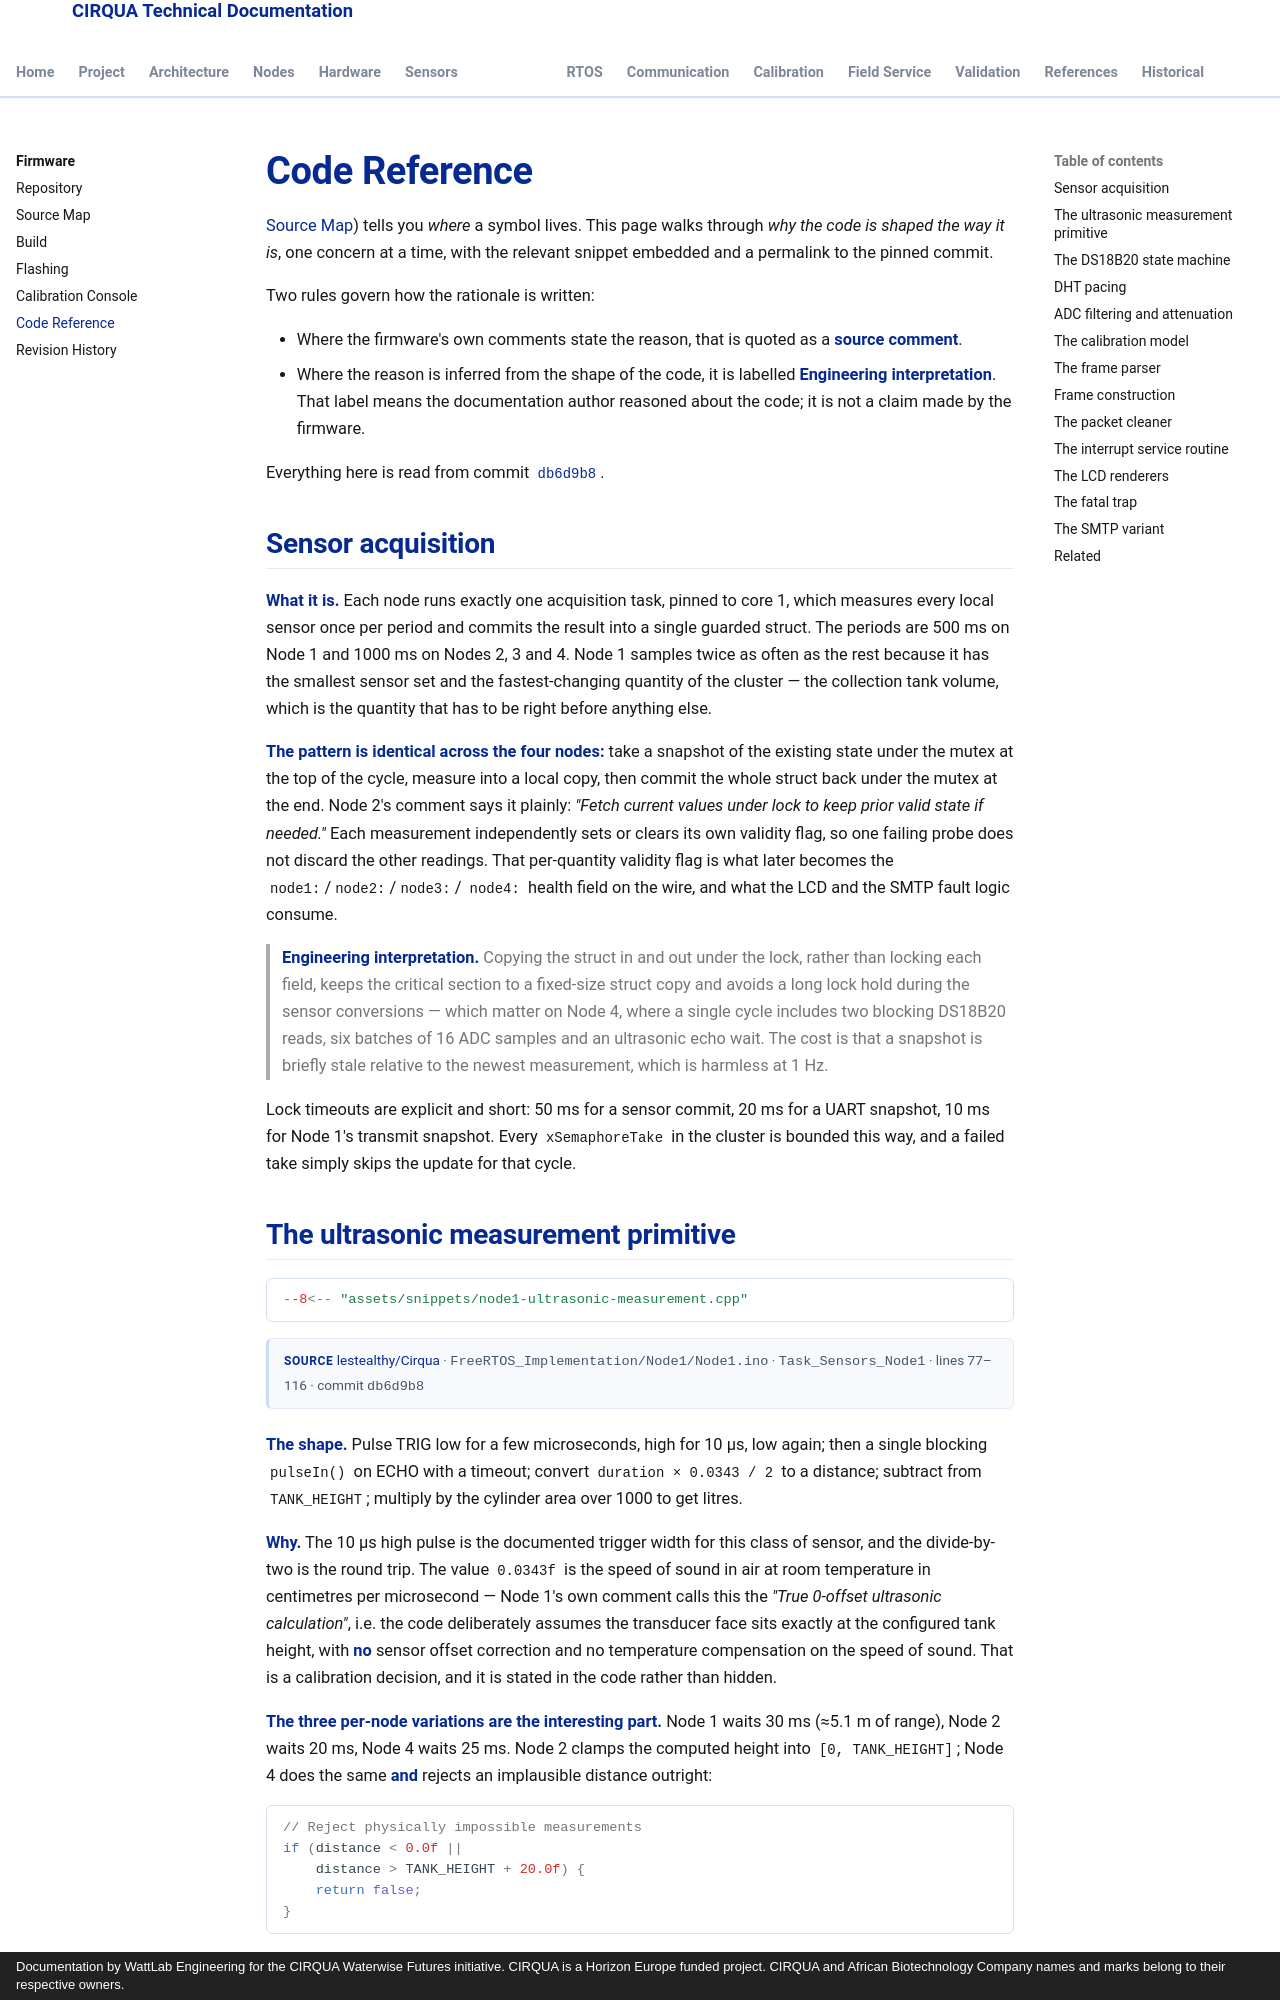

repository: lestealthy/Cirqua-documentation · page: firmware/code-reference.html · generator: mkdocs · copyright: Documentation by WattLab Engineering for the CIRQUA Waterwise Futures initiative. CIRQUA is a Horizon Europe funded project. CIRQUA and African Biotechnology Company names and marks belong to their respective owners.

---
title: Code Reference
description: A guided tour of the CIRQUA firmware by engineering concern, with the real snippets and the reasoning behind each design choice.
---

# Code Reference

[Source Map](source-map.md)) tells you *where* a symbol lives. This page walks
through *why the code is shaped the way it is*, one concern at a time, with the
relevant snippet embedded and a permalink to the pinned commit.

Two rules govern how the rationale is written:

* Where the firmware's own comments state the reason, that is quoted as a
  **source comment**.
* Where the reason is inferred from the shape of the code, it is labelled
  **Engineering interpretation**. That label means the documentation author
  reasoned about the code; it is not a claim made by the firmware.

Everything here is read from commit
[`db6d9b8`](https://github.com/lestealthy/Cirqua/tree/db6d9b896341a9c7d8fd01913e854b663c110d55).

## Sensor acquisition

**What it is.** Each node runs exactly one acquisition task, pinned to core 1,
which measures every local sensor once per period and commits the result into a
single guarded struct. The periods are 500 ms on Node 1 and 1000 ms on Nodes 2,
3 and 4. Node 1 samples twice as often as the rest because it has the smallest
sensor set and the fastest-changing quantity of the cluster — the collection
tank volume, which is the quantity that has to be right before anything else.

**The pattern is identical across the four nodes:** take a snapshot of the
existing state under the mutex at the top of the cycle, measure into a local
copy, then commit the whole struct back under the mutex at the end. Node 2's
comment says it plainly: *"Fetch current values under lock to keep prior valid
state if needed."* Each measurement independently sets or clears its own validity
flag, so one failing probe does not discard the other readings. That
per-quantity validity flag is what later becomes the `node1:`/`node2:`/`node3:`/
`node4:` health field on the wire, and what the LCD and the SMTP fault logic
consume.

> **Engineering interpretation.** Copying the struct in and out under the lock,
> rather than locking each field, keeps the critical section to a fixed-size
> struct copy and avoids a long lock hold during the sensor conversions — which
> matter on Node 4, where a single cycle includes two blocking DS18B20 reads, six batches of 16 ADC samples and an ultrasonic echo wait. The cost is that a snapshot is briefly stale relative to the newest measurement, which is harmless at 1 Hz.

Lock timeouts are explicit and short: 50 ms for a sensor commit, 20 ms for a
UART snapshot, 10 ms for Node 1's transmit snapshot. Every `xSemaphoreTake` in
the cluster is bounded this way, and a failed take simply skips the update for
that cycle.
